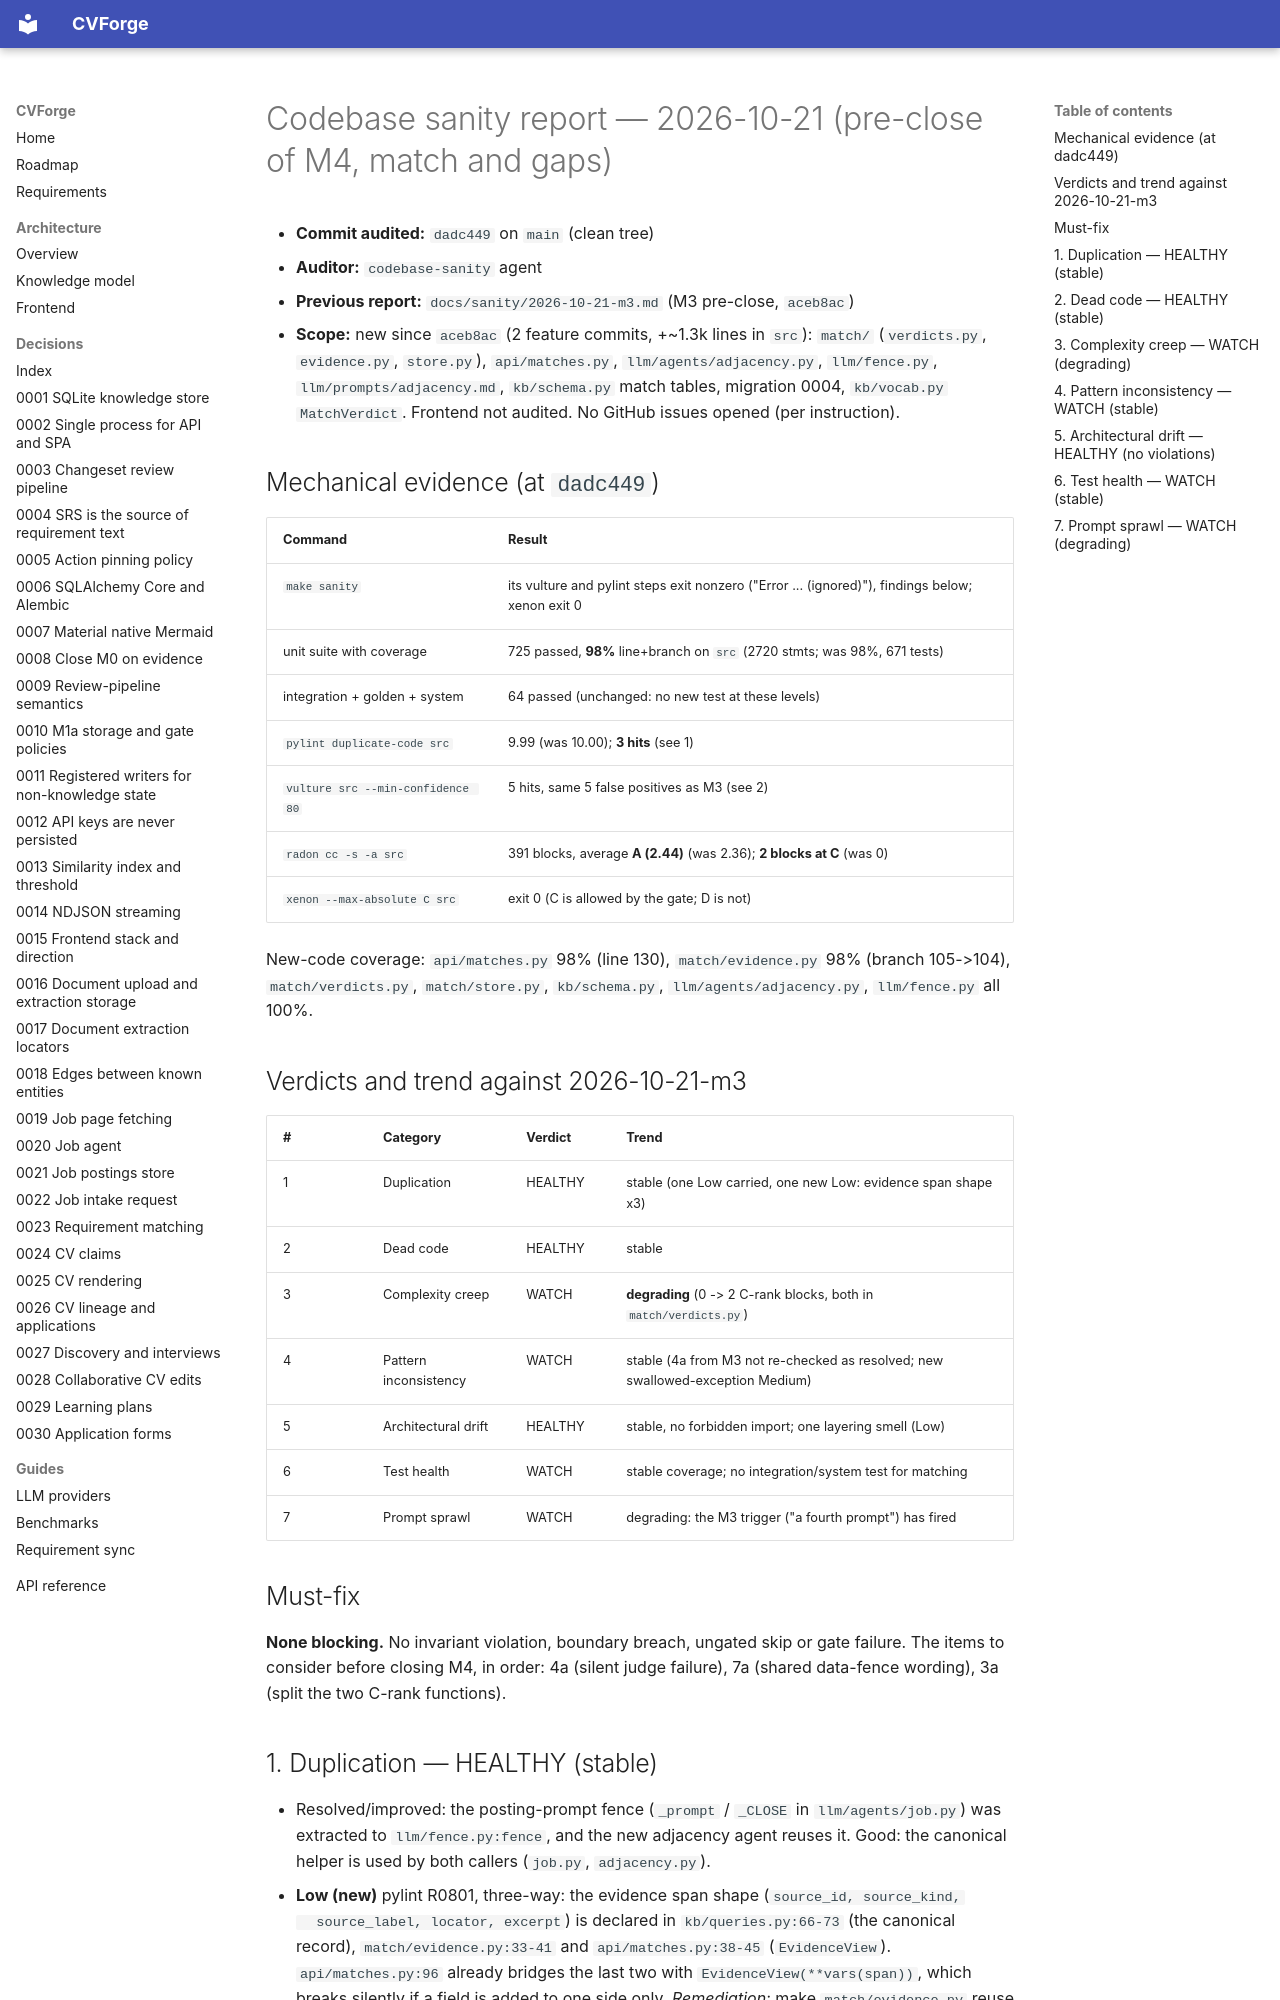

repository: SelfishCoconut/cvforge · page: sanity/2026-10-21-m4/index.html · generator: mkdocs

# Codebase sanity report — 2026-10-21 (pre-close of M4, match and gaps)

- **Commit audited:** `dadc449` on `main` (clean tree)
- **Auditor:** `codebase-sanity` agent
- **Previous report:** `docs/sanity/2026-10-21-m3.md` (M3 pre-close, `aceb8ac`)
- **Scope:** new since `aceb8ac` (2 feature commits, +~1.3k lines in `src`): `match/`
  (`verdicts.py`, `evidence.py`, `store.py`), `api/matches.py`, `llm/agents/adjacency.py`,
  `llm/fence.py`, `llm/prompts/adjacency.md`, `kb/schema.py` match tables, migration 0004,
  `kb/vocab.py` `MatchVerdict`. Frontend not audited. No GitHub issues opened (per instruction).

## Mechanical evidence (at `dadc449`)

| Command | Result |
|---|---|
| `make sanity` | its vulture and pylint steps exit nonzero ("Error ... (ignored)"), findings below; xenon exit 0 |
| unit suite with coverage | 725 passed, **98%** line+branch on `src` (2720 stmts; was 98%, 671 tests) |
| integration + golden + system | 64 passed (unchanged: no new test at these levels) |
| `pylint duplicate-code src` | 9.99 (was 10.00); **3 hits** (see 1) |
| `vulture src --min-confidence 80` | 5 hits, same 5 false positives as M3 (see 2) |
| `radon cc -s -a src` | 391 blocks, average **A (2.44)** (was 2.36); **2 blocks at C** (was 0) |
| `xenon --max-absolute C src` | exit 0 (C is allowed by the gate; D is not) |

New-code coverage: `api/matches.py` 98% (line 130), `match/evidence.py` 98% (branch 105->104),
`match/verdicts.py`, `match/store.py`, `kb/schema.py`, `llm/agents/adjacency.py`, `llm/fence.py`
all 100%.

## Verdicts and trend against 2026-10-21-m3

| # | Category | Verdict | Trend |
|---|---|---|---|
| 1 | Duplication | HEALTHY | stable (one Low carried, one new Low: evidence span shape x3) |
| 2 | Dead code | HEALTHY | stable |
| 3 | Complexity creep | WATCH | **degrading** (0 -> 2 C-rank blocks, both in `match/verdicts.py`) |
| 4 | Pattern inconsistency | WATCH | stable (4a from M3 not re-checked as resolved; new swallowed-exception Medium) |
| 5 | Architectural drift | HEALTHY | stable, no forbidden import; one layering smell (Low) |
| 6 | Test health | WATCH | stable coverage; no integration/system test for matching |
| 7 | Prompt sprawl | WATCH | degrading: the M3 trigger ("a fourth prompt") has fired |

## Must-fix

**None blocking.** No invariant violation, boundary breach, ungated skip or gate failure. The
items to consider before closing M4, in order: 4a (silent judge failure), 7a (shared data-fence
wording), 3a (split the two C-rank functions).

## 1. Duplication — HEALTHY (stable)

- Resolved/improved: the posting-prompt fence (`_prompt` / `_CLOSE` in `llm/agents/job.py`) was
  extracted to `llm/fence.py:fence`, and the new adjacency agent reuses it. Good: the canonical
  helper is used by both callers (`job.py`, `adjacency.py`).
- **Low (new)** pylint R0801, three-way: the evidence span shape (`source_id, source_kind,
  source_label, locator, excerpt`) is declared in `kb/queries.py:66-73` (the canonical record),
  `match/evidence.py:33-41` and `api/matches.py:38-45` (`EvidenceView`). `api/matches.py:96`
  already bridges the last two with `EvidenceView(**vars(span))`, which breaks silently if a field
  is added to one side only. *Remediation:* make `match/evidence.py` reuse the `queries` record
  and have `EvidenceView` use `model_validate` from it (or a test pinning the field sets equal).
- **Low (carried)** `api/jobs.py:113-120` `JobView` vs `jobs/store.py:194-201` `StoredPosting`.
  New in the same family: `GapView` (`api/matches.py:180`) repeats five of `MatchView`'s fields;
  one could extend the other.
- Same-shaped helpers: `_posting` (`api/matches.py:120`) re-implements the get-or-404 that
  `api/jobs.py` does around `get_posting` (`apply.NotFoundError`). *Low:* share one
  `posting_or_404` if a third router needs it.
- Carried (Low): `.claude/hooks` shared `main()` tail.
